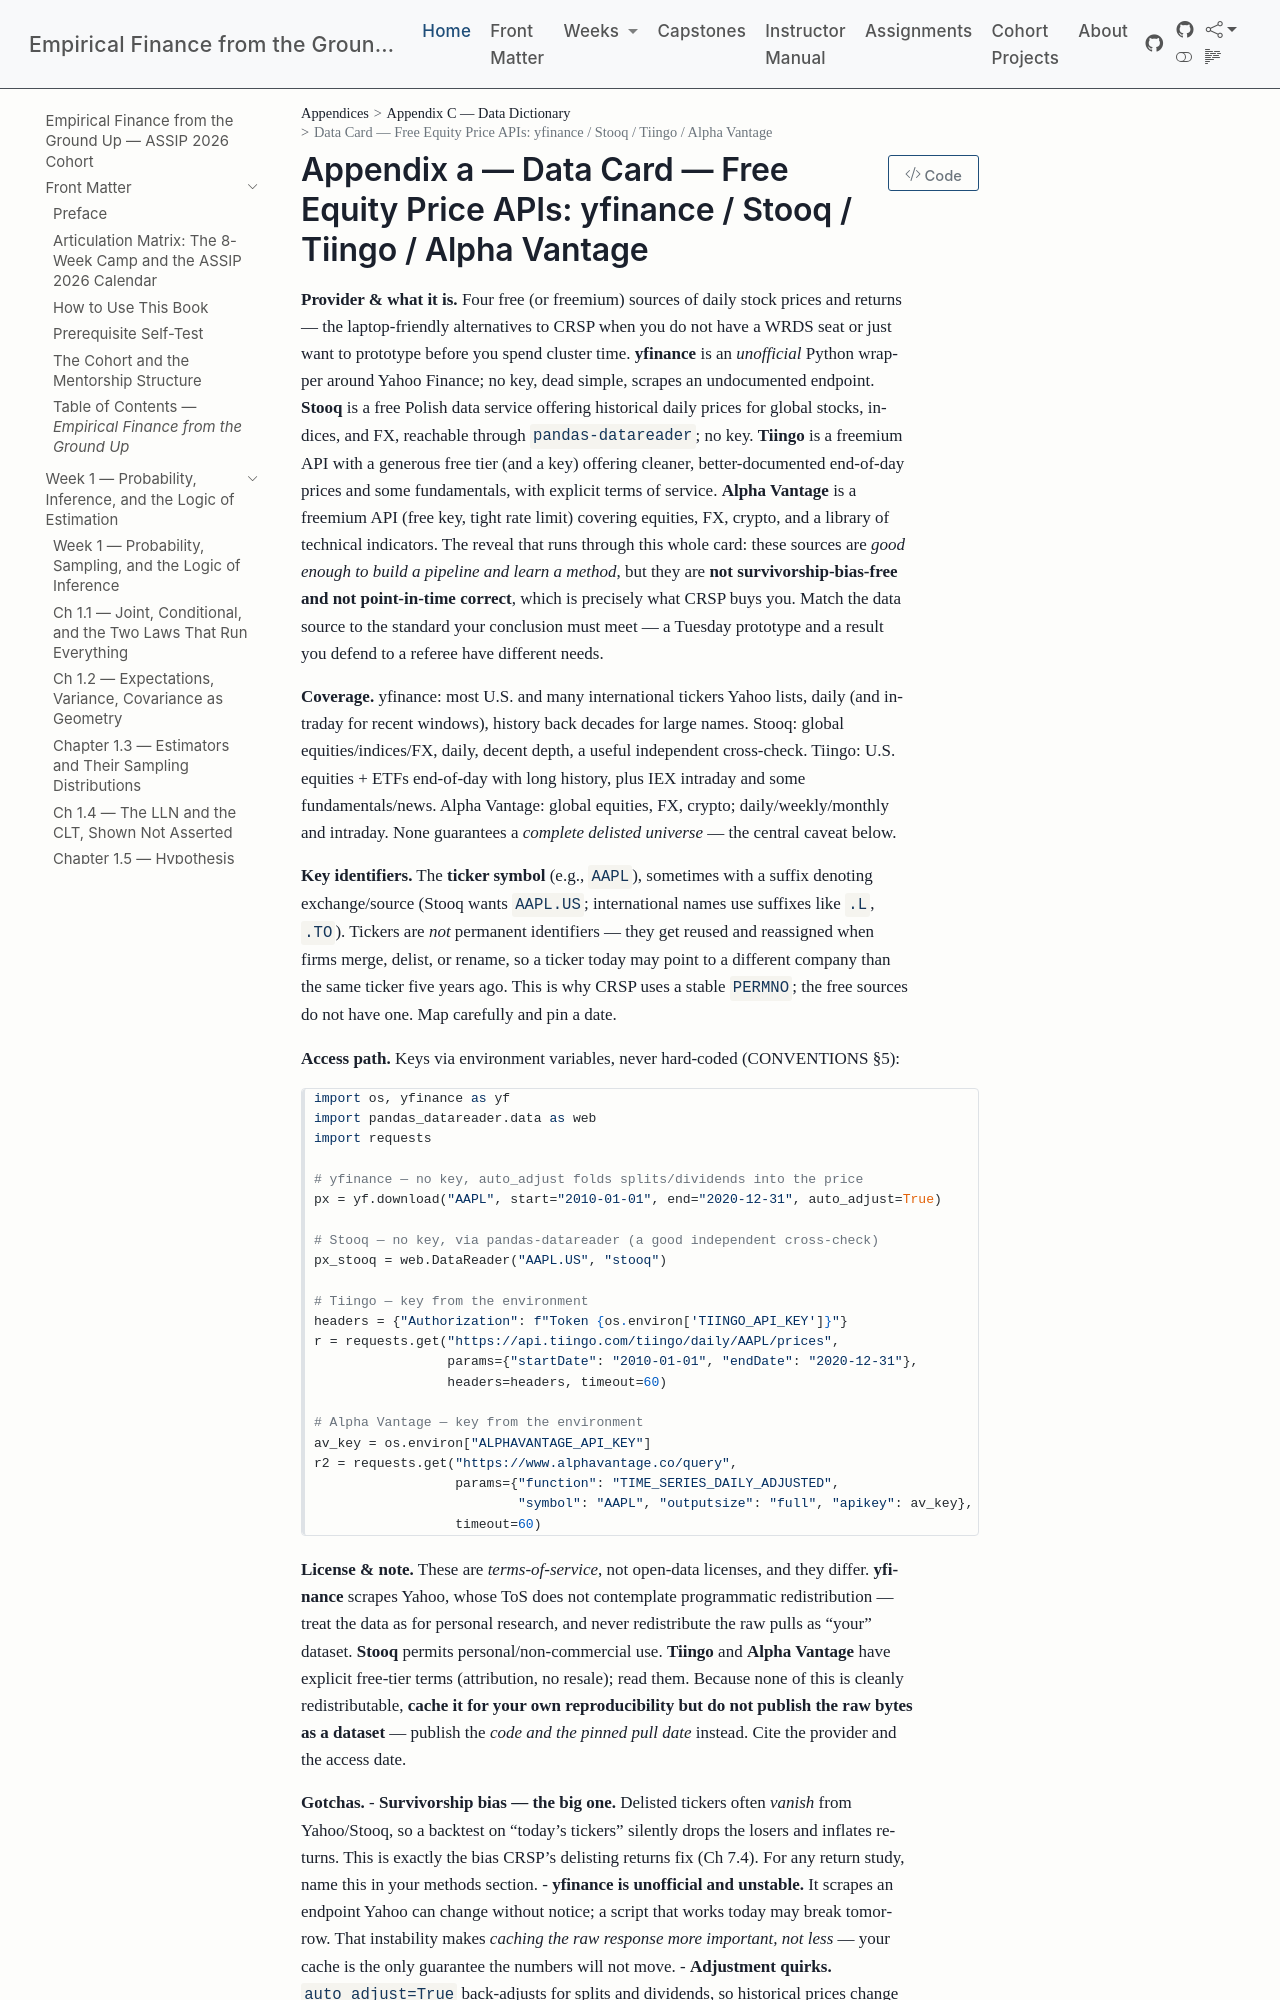

repository: edwardlg/assip-2026-empirical-finance · page: textbook/data-cards/free-equity-apis.html · generator: mkdocs

# Data Card — Free Equity Price APIs: yfinance / Stooq / Tiingo / Alpha Vantage

**Provider & what it is.** Four free (or freemium) sources of daily stock prices and returns — the laptop-friendly alternatives to CRSP when you do not have a WRDS seat or just want to prototype before you spend cluster time. **yfinance** is an *unofficial* Python wrapper around Yahoo Finance; no key, dead simple, scrapes an undocumented endpoint. **Stooq** is a free Polish data service offering historical daily prices for global stocks, indices, and FX, reachable through `pandas-datareader`; no key. **Tiingo** is a freemium API with a generous free tier (and a key) offering cleaner, better-documented end-of-day prices and some fundamentals, with explicit terms of service. **Alpha Vantage** is a freemium API (free key, tight rate limit) covering equities, FX, crypto, and a library of technical indicators. The reveal that runs through this whole card: these sources are *good enough to build a pipeline and learn a method*, but they are **not survivorship-bias-free and not point-in-time correct**, which is precisely what CRSP buys you. Match the data source to the standard your conclusion must meet — a Tuesday prototype and a result you defend to a referee have different needs.

**Coverage.** yfinance: most U.S. and many international tickers Yahoo lists, daily (and intraday for recent windows), history back decades for large names. Stooq: global equities/indices/FX, daily, decent depth, a useful independent cross-check. Tiingo: U.S. equities + ETFs end-of-day with long history, plus IEX intraday and some fundamentals/news. Alpha Vantage: global equities, FX, crypto; daily/weekly/monthly and intraday. None guarantees a *complete delisted universe* — the central caveat below.

**Key identifiers.** The **ticker symbol** (e.g., `AAPL`), sometimes with a suffix denoting exchange/source (Stooq wants `AAPL.US`; international names use suffixes like `.L`, `.TO`). Tickers are *not* permanent identifiers — they get reused and reassigned when firms merge, delist, or rename, so a ticker today may point to a different company than the same ticker five years ago. This is why CRSP uses a stable `PERMNO`; the free sources do not have one. Map carefully and pin a date.

**Access path.** Keys via environment variables, never hard-coded (CONVENTIONS §5):

```python
import os, yfinance as yf
import pandas_datareader.data as web
import requests

# yfinance — no key, auto_adjust folds splits/dividends into the price
px = yf.download("AAPL", start="2010-01-01", end="2020-12-31", auto_adjust=True)

# Stooq — no key, via pandas-datareader (a good independent cross-check)
px_stooq = web.DataReader("AAPL.US", "stooq")

# Tiingo — key from the environment
headers = {"Authorization": f"Token {os.environ['TIINGO_API_KEY']}"}
r = requests.get("https://api.tiingo.com/tiingo/daily/AAPL/prices",
                 params={"startDate": "2010-01-01", "endDate": "2020-12-31"},
                 headers=headers, timeout=60)

# Alpha Vantage — key from the environment
av_key = os.environ["ALPHAVANTAGE_API_KEY"]
r2 = requests.get("https://www.alphavantage.co/query",
                  params={"function": "TIME_SERIES_DAILY_ADJUSTED",
                          "symbol": "AAPL", "outputsize": "full", "apikey": av_key},
                  timeout=60)
```

**License & note.** These are *terms-of-service*, not open-data licenses, and they differ. **yfinance** scrapes Yahoo, whose ToS does not contemplate programmatic redistribution — treat the data as for personal research, and never redistribute the raw pulls as "your" dataset. **Stooq** permits personal/non-commercial use. **Tiingo** and **Alpha Vantage** have explicit free-tier terms (attribution, no resale); read them. Because none of this is cleanly redistributable, **cache it for your own reproducibility but do not publish the raw bytes as a dataset** — publish the *code and the pinned pull date* instead. Cite the provider and the access date.
